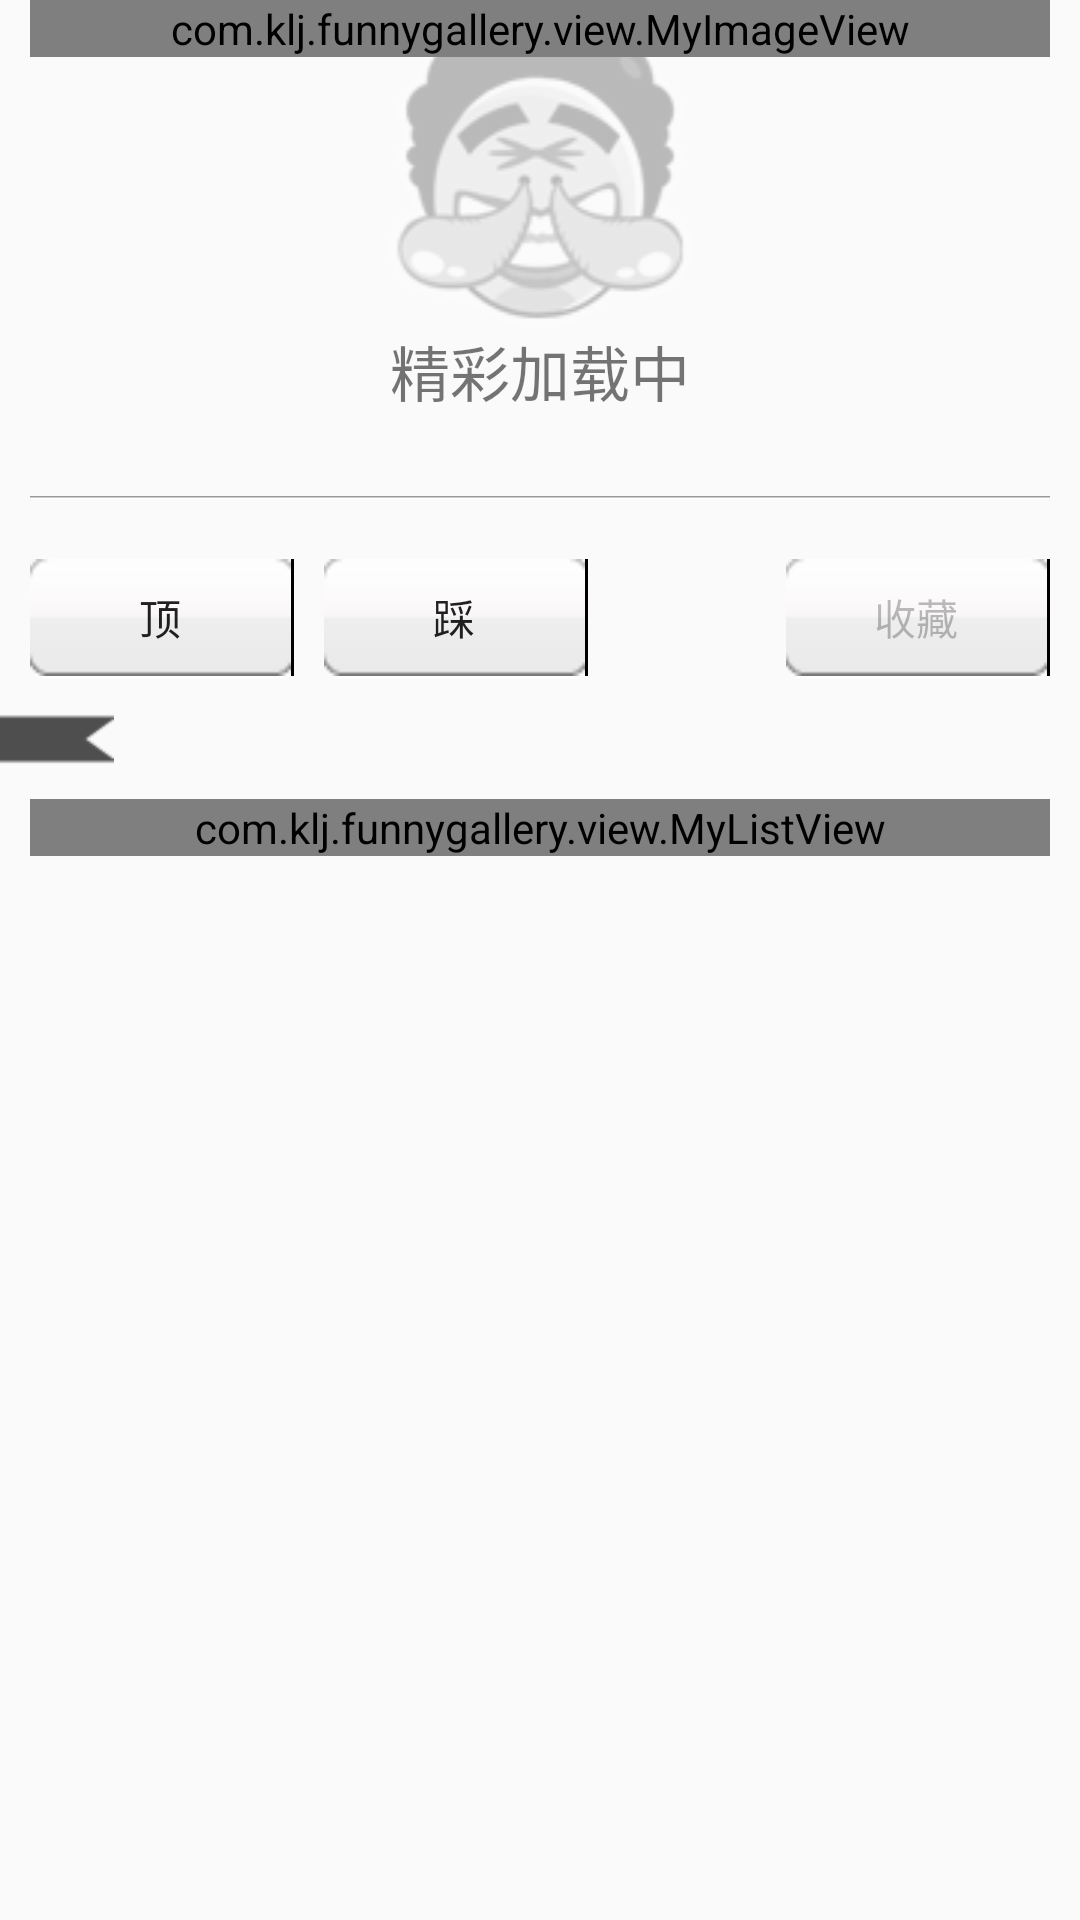

This screen was rendered from an Android layout file. Write that file and the resources it references.
<!-- AndroidManifest.xml: application theme Theme.AppCompat.Light.NoActionBar -->
<!-- res/layout/fragment_detail.xml -->
<ScrollView xmlns:android="http://schemas.android.com/apk/res/android"
    xmlns:tools="http://schemas.android.com/tools"
    android:layout_width="match_parent"
    android:layout_height="match_parent">

    <LinearLayout
        android:layout_width="match_parent"
        android:layout_height="match_parent"
        android:orientation="vertical">
        <FrameLayout
            android:layout_width="match_parent"
            android:layout_height="wrap_content"
            android:layout_marginLeft="10dp"
            android:layout_marginRight="10dp">

            <LinearLayout
                android:layout_width="match_parent"
                android:layout_height="wrap_content"
                android:orientation="vertical">

                <ImageView
                    android:layout_width="match_parent"
                    android:layout_height="wrap_content"
                    android:src="@drawable/bg_loading" />

                <TextView
                    android:layout_width="match_parent"
                    android:layout_height="wrap_content"
                    android:gravity="center"
                    android:text="精彩加载中"
                    android:textSize="20sp" />
            </LinearLayout>

            <com.klj.funnygallery.view.MyImageView
                android:id="@+id/iv_detailfragment_show"
                android:layout_width="match_parent"
                android:layout_height="wrap_content" />
        </FrameLayout>

        <TextView
            android:id="@+id/tv_detailfragment_describe"
            android:layout_width="match_parent"
            android:layout_height="wrap_content"
            android:layout_marginLeft="10dp"
            android:layout_marginRight="10dp"
            android:gravity="center"
            android:textSize="20sp" />

        <ImageView
            android:layout_width="match_parent"
            android:layout_height="1dp"
            android:layout_marginLeft="10dp"
            android:layout_marginRight="10dp"
            android:background="@drawable/line_pop" />

        <RelativeLayout
            android:layout_width="match_parent"
            android:layout_height="wrap_content"
            android:layout_marginTop="10dp"
            android:padding="10dp">

            <Button
                android:id="@+id/btn_detailfragment_digg"
                android:layout_width="wrap_content"
                android:layout_height="40dp"
                android:background="@drawable/bg_btn_digg_bury"
                android:text="顶" />

            <Button
                android:id="@+id/btn_detailfragment_bury"
                android:layout_width="wrap_content"
                android:layout_height="40dp"
                android:layout_marginLeft="10dp"
                android:layout_toRightOf="@+id/btn_detailfragment_digg"
                android:background="@drawable/bg_btn_digg_bury"
                android:text="踩" />

            <Button
                android:id="@+id/btn_detailfragment_repin"
                android:layout_width="wrap_content"
                android:layout_height="40dp"
                android:layout_alignParentRight="true"
                android:layout_marginLeft="10dp"
                android:background="@drawable/bg_btn_digg_bury"
                android:enabled="false"
                android:text="收藏" />
        </RelativeLayout>

        <LinearLayout
            android:id="@+id/ll_detailfragment_comment"
            android:layout_width="match_parent"
            android:layout_height="wrap_content"
            android:orientation="vertical">

            <TextView
                android:id="@+id/tv_detailfragment_commentnum"
                android:layout_width="wrap_content"
                android:layout_height="20dp"
                android:gravity="center"
                android:paddingLeft="5dp"
                android:paddingRight="25dp"
                android:textSize="10sp"
                android:textColor="#fff"
                android:background="@drawable/bg_comment_number" />

            <com.klj.funnygallery.view.MyListView
                android:id="@+id/lv_detailfragment_comment"
                android:layout_width="match_parent"
                android:layout_height="match_parent"
                android:layout_marginLeft="10dp"
                android:layout_marginRight="10dp"
                android:layout_marginTop="10dp"/>
        </LinearLayout>
    </LinearLayout>
</ScrollView>
<!-- resources referenced by this layout -->
<resources>
  <!-- drawable bg_btn_digg_bury (drawable) -->
  <?xml version="1.0" encoding="utf-8"?>
  <selector xmlns:android="http://schemas.android.com/apk/res/android">
  <item android:drawable="@drawable/ss_btn_pressed" android:state_pressed="true"/>
      <item android:drawable="@drawable/ss_btn_normal"/>
  </selector>
  <!-- drawable bg_loading: png bitmap (drawable, 6907 bytes) -->
  <!-- drawable line_pop: png bitmap (drawable, 75 bytes) -->
</resources>
